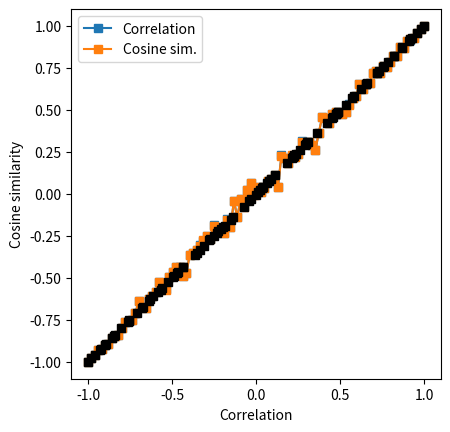

Write the Python code that produced this figure.
# import libraries
import matplotlib.pyplot as plt
import numpy as np
from scipy import spatial


# In[ ]:


# range of requested correlation coefficients
rs = np.linspace(-1,1,100)

# sample size
N = 500


# initialize output matrix
corrs = np.zeros((len(rs),2))


# loop over a range of r values
for ri in range(len(rs)):
    
    # generate data
    x = np.random.randn(N)
    y = x*rs[ri] + np.random.randn(N)*np.sqrt(1-rs[ri]**2)
    
    # optional mean-off-centering
    #x = x+10
    #y = y+10
    
    
    # compute correlation
    corrs[ri,0] = np.corrcoef(x,y)[0,1]
    
    # compute cosine similarity
    cs_num = sum(x*y)
    cs_den = np.sqrt(sum(x*x)) * np.sqrt(sum(y*y))
    corrs[ri,1] = cs_num / cs_den
    
    # using built-in distance function
    #corrs[ri,1] = 1-spatial.distance.cosine(x,y)
    


# In[ ]:


## visualize the results

plt.plot(rs,corrs[:,0],'s-',label='Correlation')
plt.plot(rs,corrs[:,1],'s-',label='Cosine sim.')
plt.legend()
plt.xlabel('Requested correlation')
plt.ylabel('Empirical correlation')
plt.axis('square')
plt.show()


plt.plot(corrs[:,0],corrs[:,1],'ks')
plt.axis('square')
plt.xlabel('Correlation')
plt.ylabel('Cosine similarity')
plt.show()


# In[ ]:


# their empirical correlation
np.corrcoef(corrs.T)

